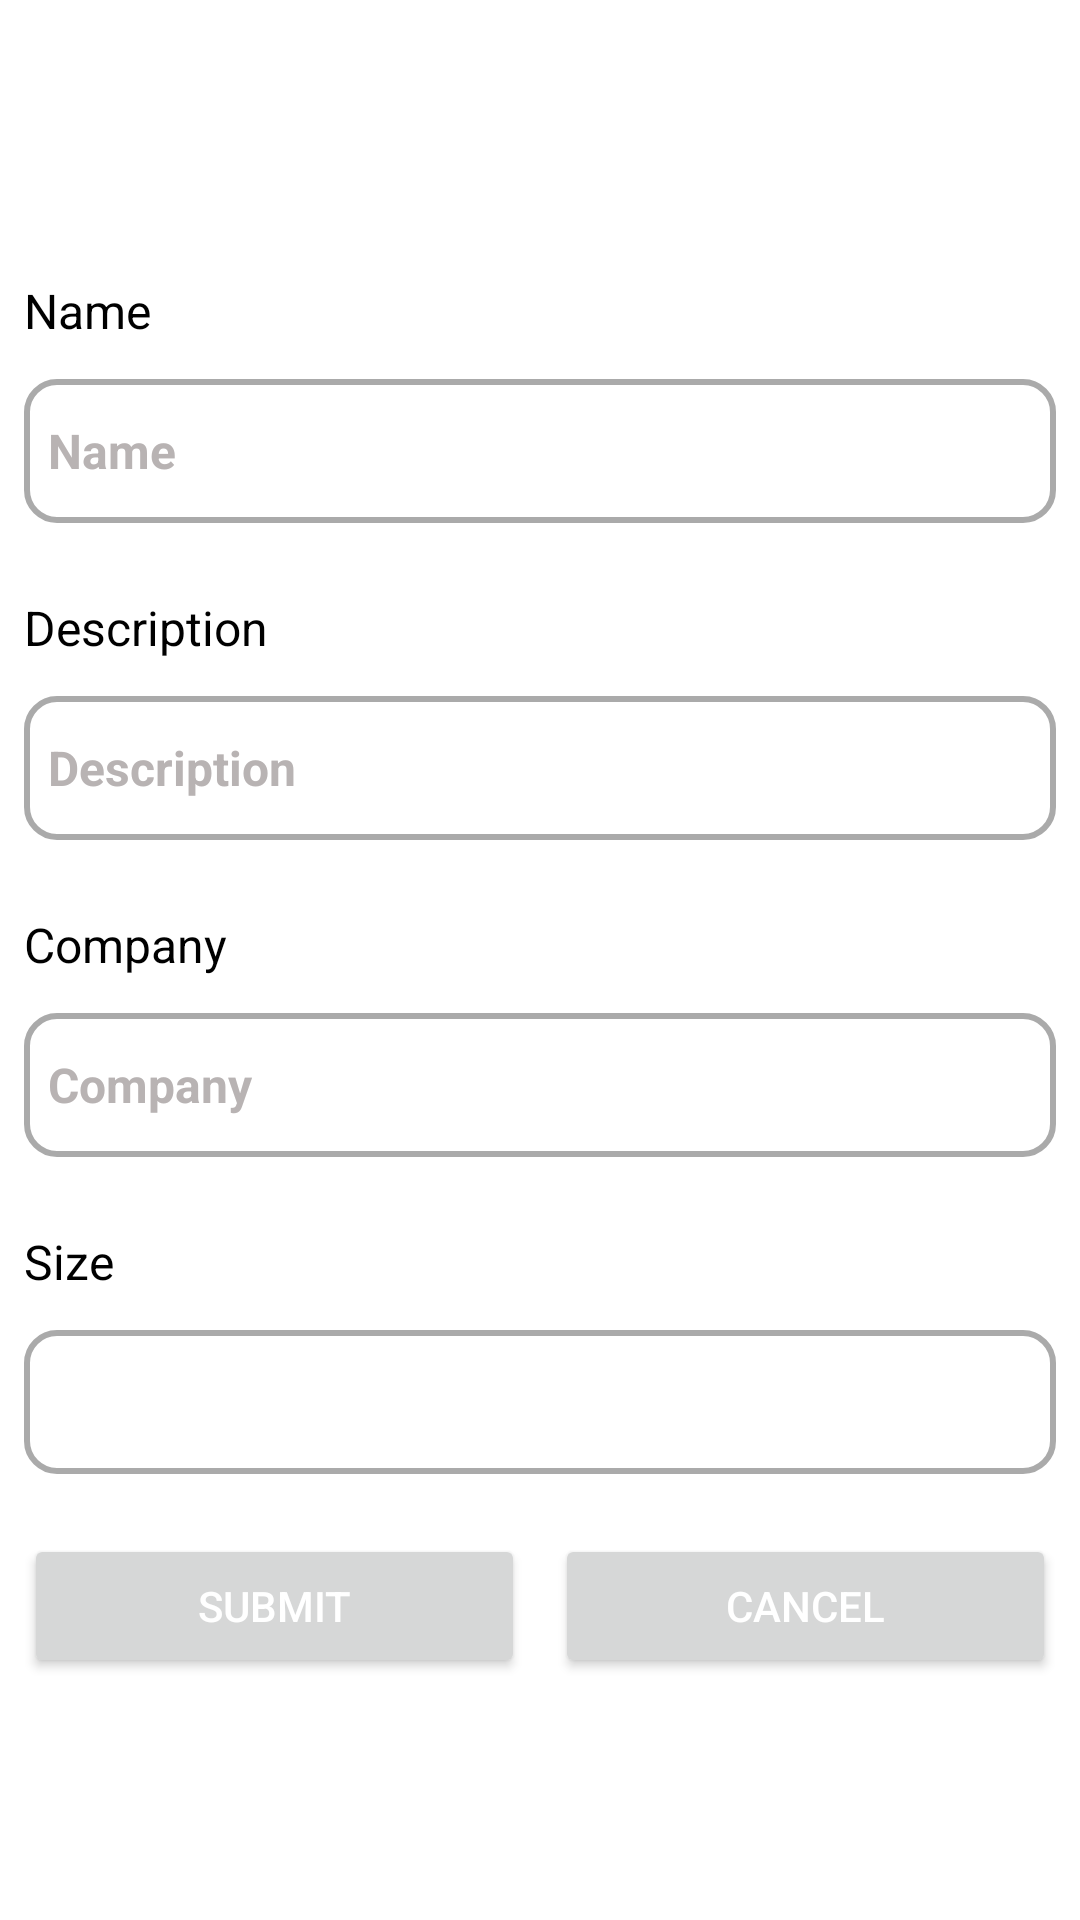

Android layout source for this screen:
<!-- AndroidManifest.xml: application theme Theme.ShoeStore -->
<!-- res/layout/fragment_shoe_detail.xml -->
<?xml version="1.0" encoding="utf-8"?>
<layout xmlns:android="http://schemas.android.com/apk/res/android"
    xmlns:app="http://schemas.android.com/apk/res-auto"
    xmlns:tools="http://schemas.android.com/tools">
    
    <androidx.constraintlayout.widget.ConstraintLayout
        android:layout_width="match_parent"
        android:layout_height="match_parent"
        tools:context=".screens.ShoeDetail">

        <TextView
            android:id="@+id/textView"
            style="@style/txt_style"
            android:layout_width="match_parent"
            android:layout_height="wrap_content"
            android:text="@string/name"
            app:layout_constraintBottom_toBottomOf="parent"
            app:layout_constraintEnd_toEndOf="parent"
            app:layout_constraintHorizontal_bias="0.0"
            app:layout_constraintStart_toStartOf="parent"
            app:layout_constraintTop_toTopOf="parent"
            app:layout_constraintVertical_bias="0.15"
            tools:ignore="MissingConstraints" />

        <EditText
            android:id="@+id/name_input"
            style="@style/inputStyle"
            android:layout_width="match_parent"
            android:layout_height="wrap_content"
            android:layout_marginTop="12dp"
            android:background="@drawable/edit_text_shape"
            android:ems="10"
            android:hint="@string/name"
            android:importantForAutofill="no"
            android:inputType="textPersonName"
            android:minHeight="48dp"
            app:layout_constraintTop_toBottomOf="@+id/textView"
            tools:ignore="DuplicateSpeakableTextCheck,TextContrastCheck,TextContrastCheck"
            tools:layout_editor_absoluteX="8dp" />

        <TextView
            android:id="@+id/shoe_desc"
            style="@style/txt_style"
            android:layout_width="match_parent"
            android:layout_height="wrap_content"
            android:layout_marginTop="24dp"
            android:text="@string/description"
            app:layout_constraintTop_toBottomOf="@+id/name_input"
            tools:layout_editor_absoluteX="8dp" />

        <EditText
            android:id="@+id/desc_input"
            style="@style/inputStyle"
            android:layout_width="match_parent"
            android:layout_height="wrap_content"
            android:layout_marginTop="12dp"
            android:background="@drawable/edit_text_shape"
            android:ems="10"
            android:hint="@string/description"
            android:importantForAutofill="no"
            android:inputType="textPersonName"
            android:minHeight="48dp"
            app:layout_constraintTop_toBottomOf="@+id/shoe_desc"
            tools:ignore="DuplicateSpeakableTextCheck,TextContrastCheck"
            tools:layout_editor_absoluteX="8dp" />

        <TextView
            android:id="@+id/shoe_company"
            style="@style/txt_style"
            android:layout_width="match_parent"
            android:layout_height="wrap_content"
            android:layout_marginTop="24dp"
            android:text="@string/company"
            app:layout_constraintTop_toBottomOf="@+id/desc_input"
            tools:layout_editor_absoluteX="101dp" />

        <EditText
            android:id="@+id/company_input"
            style="@style/inputStyle"
            android:layout_width="match_parent"
            android:layout_height="wrap_content"
            android:layout_marginTop="12dp"
            android:background="@drawable/edit_text_shape"
            android:ems="10"
            android:hint="@string/company"
            android:importantForAutofill="no"
            android:inputType="textPersonName"
            android:minHeight="48dp"
            app:layout_constraintTop_toBottomOf="@+id/shoe_company"
            tools:ignore="DuplicateSpeakableTextCheck,TextContrastCheck,TextContrastCheck,TextContrastCheck"
            tools:layout_editor_absoluteX="16dp" />

        <TextView
            android:id="@+id/size_txt"
            style="@style/txt_style"
            android:layout_width="match_parent"
            android:layout_height="wrap_content"
            android:layout_marginTop="24dp"
            android:text="@string/size"
            app:layout_constraintTop_toBottomOf="@+id/company_input"
            tools:layout_editor_absoluteX="8dp" />

        <EditText
            android:id="@+id/size_input"
            style="@style/inputStyle"
            android:layout_width="match_parent"
            android:layout_height="wrap_content"
            android:layout_marginTop="12dp"
            android:background="@drawable/edit_text_shape"
            android:ems="10"
            android:importantForAutofill="no"
            android:inputType="number"
            android:minHeight="48dp"
            app:layout_constraintTop_toBottomOf="@+id/size_txt"
            tools:ignore="SpeakableTextPresentCheck,SpeakableTextPresentCheck"
            tools:layout_editor_absoluteX="8dp" />

        <LinearLayout
            android:layout_width="match_parent"
            android:layout_height="70dp"
            android:layout_marginHorizontal="@dimen/horizontal_margin"
            android:paddingTop="20dp"
            app:layout_constraintBottom_toBottomOf="parent"
            app:layout_constraintTop_toBottomOf="@+id/size_input"
            app:layout_constraintVertical_bias="0.0"
            tools:ignore="MissingConstraints"
            tools:layout_editor_absoluteX="0dp">


            <Button
                android:id="@+id/submit"
                android:layout_width="wrap_content"
                android:layout_height="wrap_content"
                android:layout_weight="1"
                android:text="@string/submit" />

            <Space
                android:layout_width="10dp"
                android:layout_height="wrap_content" />

            <Button
                android:id="@+id/cancel"
                android:layout_width="wrap_content"
                android:layout_height="wrap_content"
                android:layout_weight="1"
                android:text="@string/cancel" />


        </LinearLayout>
    </androidx.constraintlayout.widget.ConstraintLayout>
</layout>
<!-- resources referenced by this layout -->
<resources>
  <dimen name="horizontal_margin">8dp</dimen>
  <!-- drawable edit_text_shape (drawable) -->
  <?xml version="1.0" encoding="utf-8"?>
  <selector xmlns:android="http://schemas.android.com/apk/res/android">
  
  
      <item android:state_enabled="true" android:state_focused="true">
          <shape android:shape="rectangle">
              <solid android:color="@android:color/white" />
              <corners android:radius="10dp" />
              <stroke android:color="@color/purple_200" android:width="2dp" />
          </shape>
      </item>
  
      <item android:state_enabled="true">
          <shape android:shape="rectangle">
              <solid android:color="@android:color/white" />
              <corners android:radius="10dp" />
              <stroke android:color="@android:color/darker_gray" android:width="2dp" />
          </shape>
      </item>
  </selector>
  <string name="cancel">Cancel</string>
  <string name="company">Company</string>
  <string name="description">Description</string>
  <string name="name">Name</string>
  <string name="size">Size</string>
  <string name="submit">Submit</string>
  <style name="inputStyle">
          <item name="android:textSize">@dimen/medium_txt_size</item>
          <item name="android:textStyle">bold</item>
          <item name="android:textColor">@android:color/black</item>
          <item name="android:layout_marginStart">@dimen/horizontal_margin</item>
          <item name="android:layout_marginEnd">@dimen/horizontal_margin</item>
          <item name="android:paddingStart">@dimen/horizontal_padding</item>
          <item name="android:paddingEnd">@dimen/horizontal_padding</item>
          <item name="android:drawablePadding">8dp</item>
          <item name="paddingEnd">10dp</item>
          <item name="android:textColorHint">@color/hint_color</item>
      </style>
  <style name="txt_style">
          <item name="android:layout_marginStart">@dimen/horizontal_margin</item>
          <item name="android:layout_marginEnd">@dimen/horizontal_margin</item>
          <item name="android:textSize">@dimen/medium_txt_size</item>
          <item name="android:textColor">@android:color/black</item>
      </style>
  <style name="Theme.ShoeStore" parent="Theme.MaterialComponents.DayNight.NoActionBar">
          
          <item name="colorPrimary">@color/purple_500</item>
          <item name="colorPrimaryVariant">@color/purple_700</item>
          <item name="colorOnPrimary">@color/white</item>
          <item name="android:textColorPrimary">@color/white</item>
  
          
          <item name="colorSecondary">@color/teal_200</item>
          <item name="colorSecondaryVariant">@color/teal_700</item>
          <item name="colorOnSecondary">@color/black</item>
          
          <item name="android:statusBarColor">?attr/colorPrimaryVariant</item>
          
      </style>
  <color name="purple_200">#FFBB86FC</color>
  <dimen name="medium_txt_size">16sp</dimen>
  <dimen name="horizontal_padding">8dp</dimen>
  <color name="hint_color">#B8B3B3</color>
  <color name="purple_500">#FF6200EE</color>
  <color name="purple_700">#FF3700B3</color>
  <color name="white">#FFFFFFFF</color>
  <color name="teal_200">#FF03DAC5</color>
  <color name="teal_700">#FF018786</color>
  <color name="black">#FF000000</color>
</resources>
